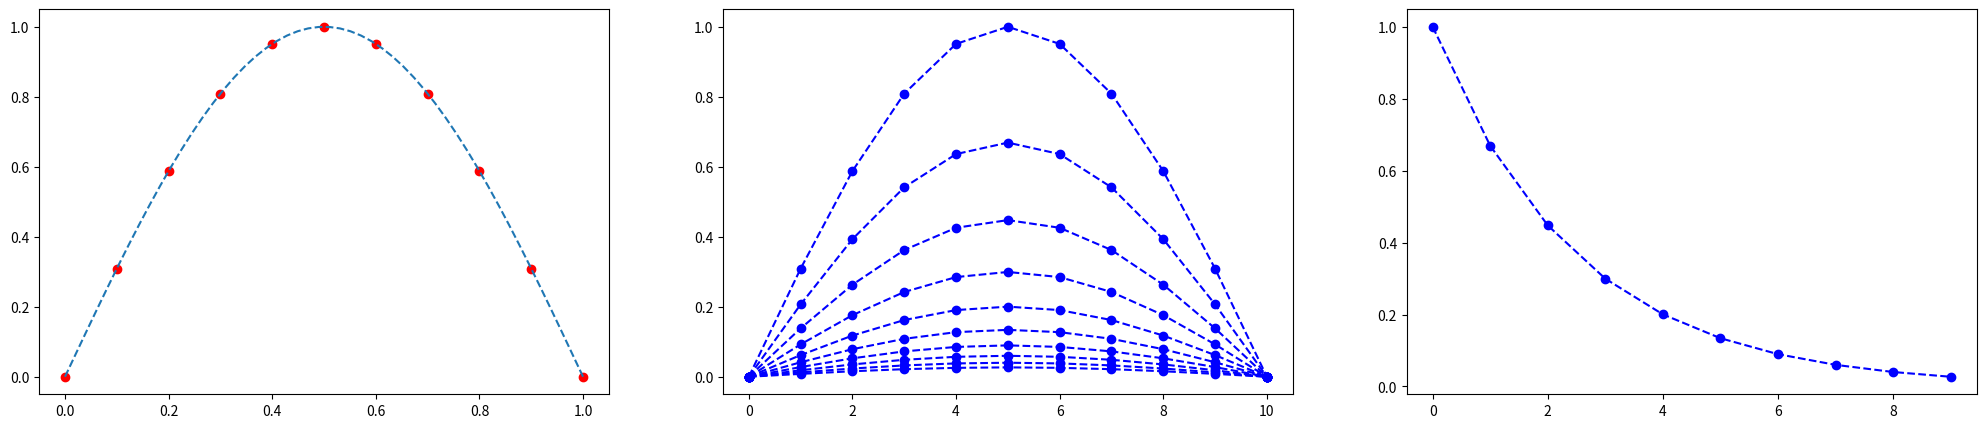

The script that saved this image:
import matplotlib.pyplot as plt
import numpy as np
import math

fig, axs = plt.subplots(nrows=1, ncols=3, figsize=(25, 5))
#nodefinee funkciju
def y(x):
    return np.sin(np.pi*x)
intervals = 1
h=0.1
punkti = int(intervals/h + 1)
Ʈ=h
γ=Ʈ/h**2
σ = 1
l=10
η=1

fx = np.linspace(0, intervals)
fy = y(fx)
x = np.arange(0, intervals + 0.1, h)

#aprekina y vērtības
y = y(x)


print("x:", x, "y:", y )
axs[0].plot(x, y, 'ro')
axs[0].plot(fx, fy, '--')

# definee γ, h, Ʈ, kur γ=Ʈ/h**2


print("γ=",γ)
print("σ=",σ)

#izvedo nullu matricu kurā pēc tam saglabā u(xi,yi) vertibas
u = np.zeros((punkti,l))
α = np.zeros((punkti,l))
β = np.zeros((punkti,l))
z = np.zeros((l))

for i in range(0,punkti-1):
  u[i,0] = y[i]

for j in range (1,l):
  for i in range(0,punkti-2):
    A= (γ*σ + η*γ*σ)
    B= (γ*σ + η*γ*σ)
    C= (2*γ*σ + 2*γ*σ*η+1)
    F = -(((η*γ*σ)*u[i,j-1]) - ((1 + 2*γ*σ*η) * u[i+1,j-1]) + ((η*γ*σ)*u[i+2,j-1]))

    α[i+1,j] = B/(C-A*α[i,j])
    β[i+1,j] = (A*β[i,j]+F)/(C-A*α[i,j])

  for i in range(punkti-2,0,-1):
    u[i,j] = α[i,j]*u[i+1,j]+β[i,j]

print("α:",α[:])
print("β:", β[:])
print(u[:,:])

# konstruē grafikus
for i in range(0,l):
  axs[1].plot(u[:,i], 'bo')
  axs[1].plot(u[:,i], 'b--')

for i in range(0,l):
  print("u(",i,")", u[:,i])
  z[i]= u[int((punkti-1)/2),i]
print("z: ", z[:])
axs[2].plot(z[:], 'bo')
axs[2].plot(z[:], 'b--')

plt.show()